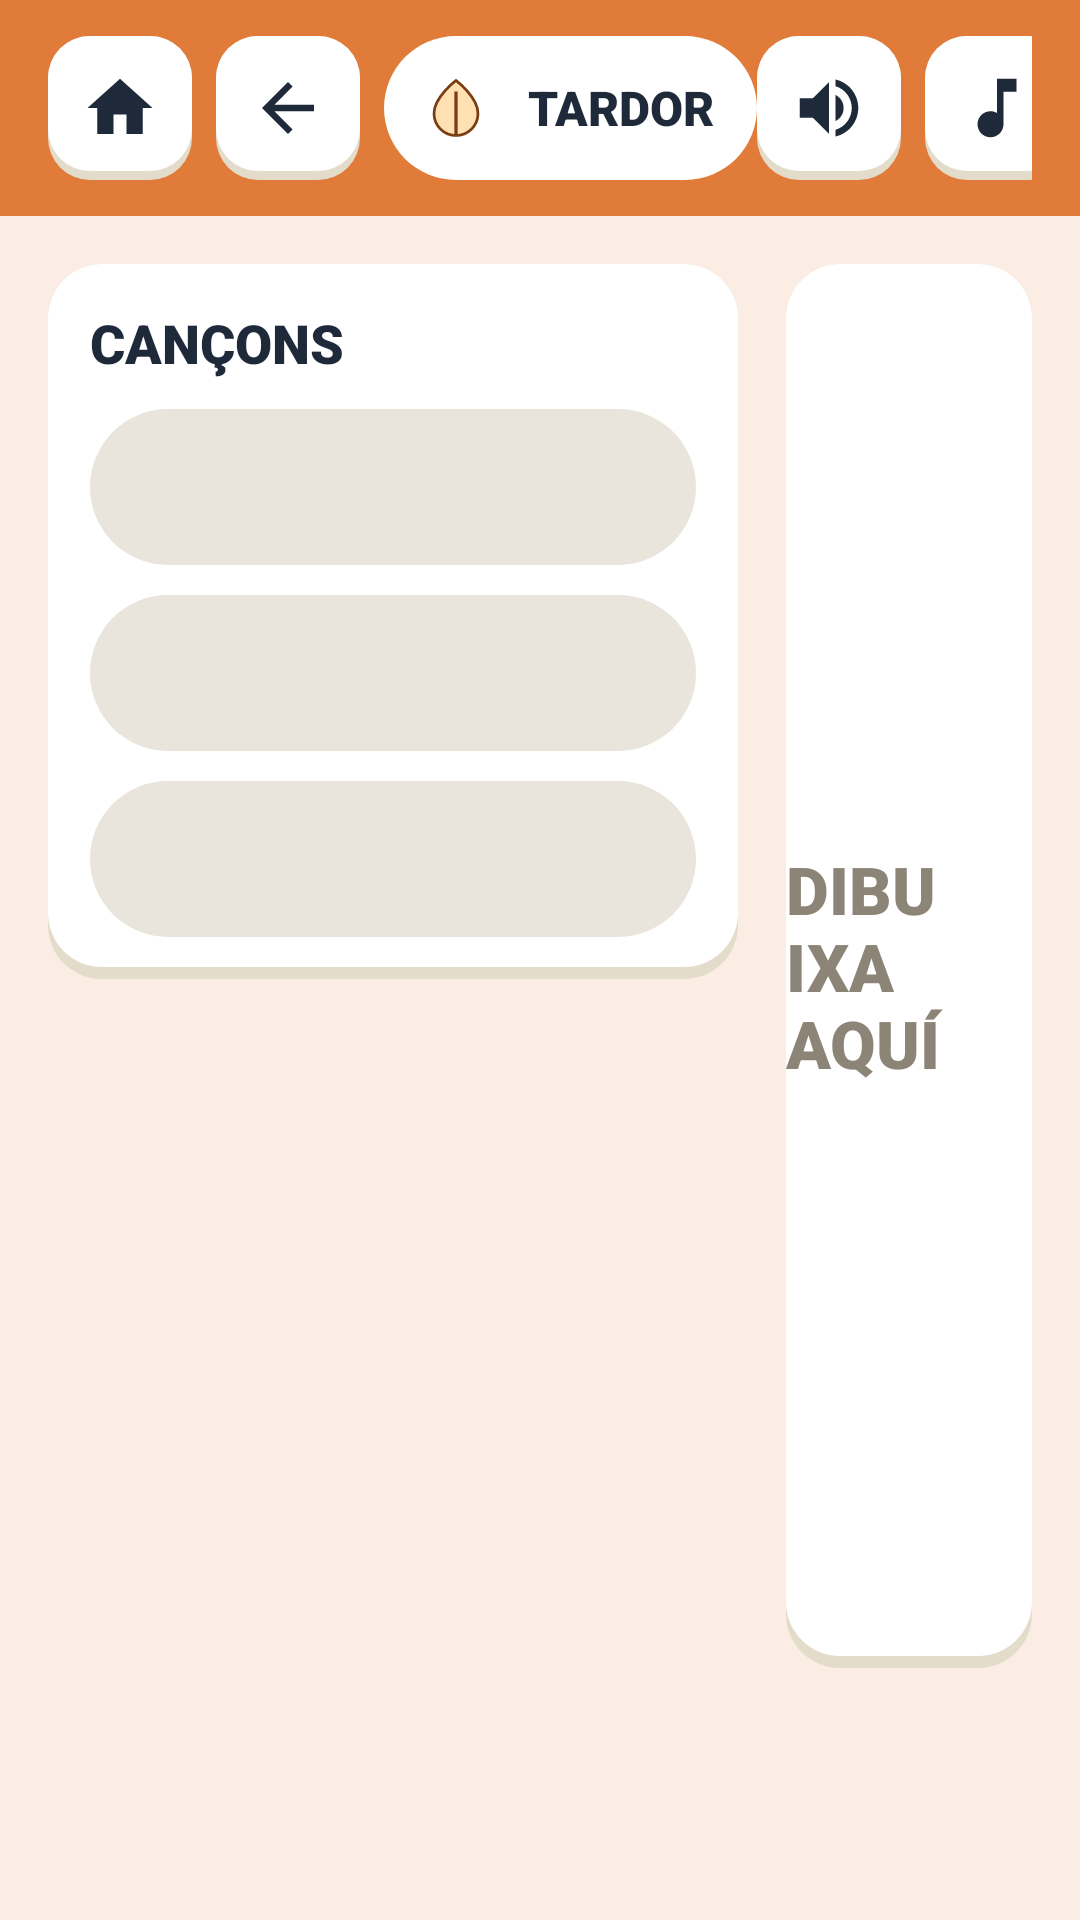

This screen was rendered from an Android layout file. Write that file and the resources it references.
<!-- AndroidManifest.xml: application theme Theme.JocPerNens -->
<!-- res/layout/activity_canciones.xml -->
<?xml version="1.0" encoding="utf-8"?>
<LinearLayout
    xmlns:android="http://schemas.android.com/apk/res/android"
    xmlns:app="http://schemas.android.com/apk/res-auto"
    xmlns:tools="http://schemas.android.com/tools"
    android:id="@+id/main"
    android:layout_width="match_parent"
    android:layout_height="match_parent"
    android:background="@color/fondo_otono"
    android:orientation="vertical">

    <include layout="@layout/cabecera" />

    <LinearLayout
        android:layout_width="match_parent"
        android:layout_height="match_parent"
        android:orientation="horizontal"
        android:padding="@dimen/margen_pantalla">

        
        <LinearLayout
            android:layout_width="230dp"
            android:layout_height="wrap_content"
            android:background="@drawable/bg_tarjeta"
            android:orientation="vertical"
            android:padding="14dp">

            <TextView
                android:layout_width="wrap_content"
                android:layout_height="wrap_content"
                android:fontFamily="sans-serif-black"
                android:text="@string/cancons"
                android:textColor="@color/texto_oscuro"
                android:textSize="18sp" />

            <TextView
                android:id="@+id/btnCancion1"
                android:layout_width="match_parent"
                android:layout_height="52dp"
                android:layout_marginTop="10dp"
                android:background="@drawable/bg_pastilla"
                android:backgroundTint="@color/gris_foto"
                android:drawableStart="@drawable/ic_play"
                android:drawablePadding="10dp"
                android:drawableTint="@color/texto_oscuro"
                android:fontFamily="sans-serif-medium"
                android:gravity="center_vertical"
                android:paddingStart="14dp"
                android:textColor="@color/texto_oscuro"
                android:textSize="13sp"
                tools:text="CANÇÓ 1" />

            <TextView
                android:id="@+id/btnCancion2"
                android:layout_width="match_parent"
                android:layout_height="52dp"
                android:layout_marginTop="10dp"
                android:background="@drawable/bg_pastilla"
                android:backgroundTint="@color/gris_foto"
                android:drawableStart="@drawable/ic_play"
                android:drawablePadding="10dp"
                android:drawableTint="@color/texto_oscuro"
                android:fontFamily="sans-serif-medium"
                android:gravity="center_vertical"
                android:paddingStart="14dp"
                android:textColor="@color/texto_oscuro"
                android:textSize="13sp"
                tools:text="CANÇÓ 2" />

            <TextView
                android:id="@+id/btnCancion3"
                android:layout_width="match_parent"
                android:layout_height="52dp"
                android:layout_marginTop="10dp"
                android:background="@drawable/bg_pastilla"
                android:backgroundTint="@color/gris_foto"
                android:drawableStart="@drawable/ic_play"
                android:drawablePadding="10dp"
                android:drawableTint="@color/texto_oscuro"
                android:fontFamily="sans-serif-medium"
                android:gravity="center_vertical"
                android:paddingStart="14dp"
                android:textColor="@color/texto_oscuro"
                android:textSize="13sp"
                tools:text="CANÇÓ 3" />
        </LinearLayout>

        <LinearLayout
            android:layout_width="0dp"
            android:layout_height="match_parent"
            android:layout_marginStart="@dimen/margen_pantalla"
            android:layout_weight="1"
            android:orientation="vertical">

            
            <FrameLayout
                android:id="@+id/zonaDibujo"
                android:layout_width="match_parent"
                android:layout_height="0dp"
                android:layout_weight="1"
                android:background="@drawable/bg_tarjeta">

                <TextView
                    android:id="@+id/txtDibuja"
                    android:layout_width="wrap_content"
                    android:layout_height="wrap_content"
                    android:layout_gravity="center"
                    android:fontFamily="sans-serif-black"
                    android:text="@string/dibuixa_aqui"
                    android:textColor="@color/gris_texto"
                    android:textSize="22sp" />
            </FrameLayout>

            
            <LinearLayout
                android:layout_width="match_parent"
                android:layout_height="wrap_content"
                android:layout_marginTop="12dp"
                android:gravity="center_vertical"
                android:orientation="horizontal">

                <View
                    android:id="@+id/color0"
                    android:layout_width="36dp"
                    android:layout_height="36dp"
                    android:layout_marginEnd="10dp"
                    android:background="@drawable/bg_circulo"
                    android:backgroundTint="#E53935" />
                <View
                    android:id="@+id/color1"
                    android:layout_width="36dp"
                    android:layout_height="36dp"
                    android:layout_marginEnd="10dp"
                    android:background="@drawable/bg_circulo"
                    android:backgroundTint="#FB8C00" />
                <View
                    android:id="@+id/color2"
                    android:layout_width="36dp"
                    android:layout_height="36dp"
                    android:layout_marginEnd="10dp"
                    android:background="@drawable/bg_circulo"
                    android:backgroundTint="#FFC93C" />
                <View
                    android:id="@+id/color3"
                    android:layout_width="36dp"
                    android:layout_height="36dp"
                    android:layout_marginEnd="10dp"
                    android:background="@drawable/bg_circulo"
                    android:backgroundTint="#4CAF50" />
                <View
                    android:id="@+id/color4"
                    android:layout_width="36dp"
                    android:layout_height="36dp"
                    android:layout_marginEnd="10dp"
                    android:background="@drawable/bg_circulo"
                    android:backgroundTint="#4DA3E0" />
                <View
                    android:id="@+id/color5"
                    android:layout_width="36dp"
                    android:layout_height="36dp"
                    android:layout_marginEnd="10dp"
                    android:background="@drawable/bg_circulo"
                    android:backgroundTint="#8E24AA" />
                <View
                    android:id="@+id/color6"
                    android:layout_width="36dp"
                    android:layout_height="36dp"
                    android:layout_marginEnd="10dp"
                    android:background="@drawable/bg_circulo"
                    android:backgroundTint="#6D4C41" />
                <View
                    android:id="@+id/color7"
                    android:layout_width="36dp"
                    android:layout_height="36dp"
                    android:layout_marginEnd="10dp"
                    android:background="@drawable/bg_circulo"
                    android:backgroundTint="#1E2A3A" />

                <View
                    android:layout_width="0dp"
                    android:layout_height="1dp"
                    android:layout_weight="1" />

                <TextView
                    android:id="@+id/btnDesar"
                    android:layout_width="wrap_content"
                    android:layout_height="56dp"
                    android:layout_marginTop="0dp"
                    android:background="@drawable/bg_boton_verde"
                    android:fontFamily="sans-serif-black"
                    android:gravity="center"
                    android:paddingStart="28dp"
                    android:paddingEnd="28dp"
                    android:paddingBottom="5dp"
                    android:text="@string/desar"
                    android:textColor="@color/blanco"
                    android:textSize="18sp" />
            </LinearLayout>
        </LinearLayout>
    </LinearLayout>
</LinearLayout>
<!-- res/layout/cabecera.xml (included above) -->
<?xml version="1.0" encoding="utf-8"?>
<LinearLayout
    xmlns:android="http://schemas.android.com/apk/res/android"
    xmlns:app="http://schemas.android.com/apk/res-auto"
    xmlns:tools="http://schemas.android.com/tools"
    android:id="@+id/cabecera"
    android:layout_width="match_parent"
    android:layout_height="@dimen/cabecera_alto"
    android:background="@color/estacion_otono"
    android:gravity="center_vertical"
    android:orientation="horizontal"
    android:paddingStart="@dimen/margen_pantalla"
    android:paddingEnd="@dimen/margen_pantalla">

    <ImageView
        android:id="@+id/btnInicio"
        android:layout_width="@dimen/boton_cabecera"
        android:layout_height="@dimen/boton_cabecera"
        android:layout_marginEnd="8dp"
        android:background="@drawable/bg_boton_blanco"
        android:contentDescription="@string/cd_inicio"
        android:padding="11dp"
        android:src="@drawable/ic_casa" />

    <ImageView
        android:id="@+id/btnAtras"
        android:layout_width="@dimen/boton_cabecera"
        android:layout_height="@dimen/boton_cabecera"
        android:layout_marginEnd="8dp"
        android:background="@drawable/bg_boton_blanco"
        android:contentDescription="@string/cd_atras"
        android:padding="11dp"
        android:src="@drawable/ic_atras" />

    
    <LinearLayout
        android:id="@+id/pastillaEstacion"
        android:layout_width="wrap_content"
        android:layout_height="48dp"
        android:background="@drawable/bg_pastilla"
        android:gravity="center_vertical"
        android:orientation="horizontal"
        android:paddingStart="6dp"
        android:paddingEnd="14dp">

        <ImageView
            android:id="@+id/imgEstacion"
            android:layout_width="36dp"
            android:layout_height="36dp"
            android:background="@drawable/bg_circulo"
            android:backgroundTint="@color/estacion_otono"
            android:importantForAccessibility="no"
            android:padding="7dp"
            android:src="@drawable/ic_otono" />

        <TextView
            android:id="@+id/txtEstacion"
            android:layout_width="wrap_content"
            android:layout_height="wrap_content"
            android:layout_marginStart="6dp"
            android:fontFamily="sans-serif-black"
            android:text="@string/tardor"
            android:textColor="@color/texto_oscuro"
            android:textSize="16sp" />
    </LinearLayout>

    <TextView
        android:id="@+id/txtTitulo"
        android:layout_width="0dp"
        android:layout_height="wrap_content"
        android:layout_weight="1"
        android:fontFamily="sans-serif-black"
        android:gravity="center"
        android:textColor="@color/texto_oscuro"
        android:textSize="@dimen/texto_titulo"
        tools:text="@string/que_vols_fer" />

    <ImageView
        android:id="@+id/btnEscuchar"
        android:layout_width="@dimen/boton_cabecera"
        android:layout_height="@dimen/boton_cabecera"
        android:layout_marginEnd="8dp"
        android:background="@drawable/bg_boton_blanco"
        android:contentDescription="@string/cd_escuchar"
        android:padding="11dp"
        android:src="@drawable/ic_altavoz" />

    <ImageView
        android:id="@+id/btnMusica"
        android:layout_width="@dimen/boton_cabecera"
        android:layout_height="@dimen/boton_cabecera"
        android:layout_marginEnd="8dp"
        android:background="@drawable/bg_boton_blanco"
        android:contentDescription="@string/cd_musica"
        android:padding="11dp"
        android:src="@drawable/ic_musica" />

    
    <TextView
        android:id="@+id/btnAyuda"
        android:layout_width="@dimen/boton_cabecera"
        android:layout_height="@dimen/boton_cabecera"
        android:background="@drawable/bg_boton_blanco"
        android:contentDescription="@string/cd_ayuda"
        android:gravity="center"
        android:paddingBottom="3dp"
        android:text="@string/ayuda"
        android:textColor="@color/texto_oscuro"
        android:textSize="20sp"
        android:textStyle="bold" />
</LinearLayout>
<!-- resources referenced by this layout -->
<resources>
  <color name="blanco">#FFFFFF</color>
  <color name="estacion_otono">#E07B39</color>
  <color name="fondo_otono">#FBEDE4</color>
  <color name="gris_foto">#E9E5DC</color>
  <color name="gris_texto">#8C8577</color>
  <color name="texto_oscuro">#1E2A3A</color>
  <dimen name="boton_cabecera">48dp</dimen>
  <dimen name="cabecera_alto">72dp</dimen>
  <dimen name="margen_pantalla">16dp</dimen>
  <dimen name="texto_titulo">22sp</dimen>
  <!-- drawable bg_pastilla (drawable) -->
  <?xml version="1.0" encoding="utf-8"?>
  <shape xmlns:android="http://schemas.android.com/apk/res/android">
      <solid android:color="@color/blanco" />
      <corners android:radius="30dp" />
  </shape>
  <!-- drawable ic_altavoz (drawable) -->
  <vector xmlns:android="http://schemas.android.com/apk/res/android"
      android:width="24dp" android:height="24dp"
      android:viewportWidth="24" android:viewportHeight="24">
      <path android:fillColor="#1E2A3A"
          android:pathData="M3,9v6h4l5,5V4L7,9H3zM16.5,12c0,-1.77 -1.02,-3.29 -2.5,-4.03v8.05c1.48,-0.73 2.5,-2.25 2.5,-4.02zM14,3.23v2.06c2.89,0.86 5,3.54 5,6.71s-2.11,5.85 -5,6.71v2.06c4.01,-0.91 7,-4.49 7,-8.77s-2.99,-7.86 -7,-8.77z" />
  </vector>
  <!-- drawable ic_atras (drawable) -->
  <vector xmlns:android="http://schemas.android.com/apk/res/android"
      android:width="24dp" android:height="24dp"
      android:viewportWidth="24" android:viewportHeight="24">
      <path android:fillColor="#1E2A3A"
          android:pathData="M20,11H7.83l5.59,-5.59L12,4l-8,8 8,8 1.41,-1.41L7.83,13H20v-2z" />
  </vector>
  <!-- drawable ic_casa (drawable) -->
  <vector xmlns:android="http://schemas.android.com/apk/res/android"
      android:width="24dp" android:height="24dp"
      android:viewportWidth="24" android:viewportHeight="24">
      <path android:fillColor="#1E2A3A"
          android:pathData="M10,20v-6h4v6h5v-8h3L12,3 2,12h3v8z" />
  </vector>
  <!-- drawable ic_musica (drawable) -->
  <vector xmlns:android="http://schemas.android.com/apk/res/android"
      android:width="24dp" android:height="24dp"
      android:viewportWidth="24" android:viewportHeight="24">
      <path android:fillColor="#1E2A3A"
          android:pathData="M12,3v10.55c-0.59,-0.34 -1.27,-0.55 -2,-0.55 -2.21,0 -4,1.79 -4,4s1.79,4 4,4 4,-1.79 4,-4V7h4V3h-6z" />
  </vector>
  <!-- drawable ic_otono (drawable) -->
  <vector xmlns:android="http://schemas.android.com/apk/res/android"
      android:width="24dp" android:height="24dp"
      android:viewportWidth="24" android:viewportHeight="24">
      <path android:fillColor="#FFE0B2" android:strokeColor="#7A3E12" android:strokeWidth="1"
          android:pathData="M12,2C12,2 4,8 4,14a8,8 0 0,0 16,0C20,8 12,2 12,2z" />
      <path android:strokeColor="#7A3E12" android:strokeWidth="1.2"
          android:pathData="M12,6V22" />
  </vector>
  <string name="ayuda">\?</string>
  <string name="cancons">CANÇONS</string>
  <string name="cd_atras">Enrere</string>
  <string name="cd_ayuda">Ajuda</string>
  <string name="cd_escuchar">Escoltar</string>
  <string name="cd_inicio">Inici</string>
  <string name="cd_musica">Música</string>
  <string name="desar">DESAR</string>
  <string name="dibuixa_aqui">DIBUIXA AQUÍ</string>
  <string name="que_vols_fer">QUÈ VOLS FER?</string>
  <string name="tardor">TARDOR</string>
  <style name="Theme.JocPerNens" parent="Base.Theme.JocPerNens" />
  <color name="sombra_blanco">#E3DCCB</color>
  <color name="verde_sombra">#388E3C</color>
  <color name="verde_boton">#4CAF50</color>
  <style name="Base.Theme.JocPerNens" parent="Theme.Material3.DayNight.NoActionBar">
          
          
      </style>
</resources>
